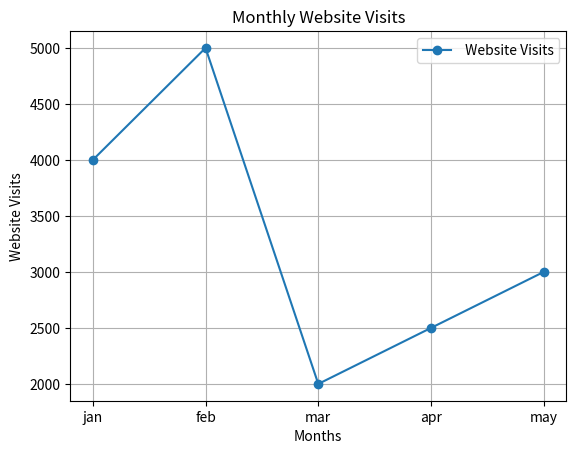

Source code (Python):
import matplotlib.pyplot as plt
""" fig, ax = plt.subplots()
ax.plot([1,2,3],[10,20,15])
ax.set_title("Example plot ") #simple example for plots
ax.set_xlabel("x_axix")
ax.set_ylabel("y_axix")
plt.show() """

months = ["jan","feb","mar","apr","may"]
website_visits = [4000,5000,2000,2500,3000]
plt.plot(months, website_visits, marker="o",label=" Website Visits")
plt.title("Monthly Website Visits")
plt.xlabel("Months")
plt.ylabel("Website Visits")
plt.grid()
plt.legend()
plt.show()
